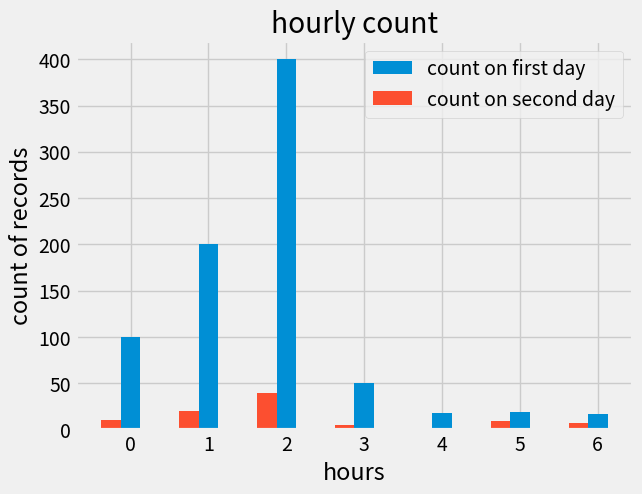

Python code for this plot:
import numpy as np
from matplotlib import pyplot as plt

hours_x=[0,1,2,3,4,5,6]
f_count_y=[100,200,400,50,18,19,17]
s_count_y=[10,20,40,5,1,9,7]
x_indexes=np.arange(len(hours_x))
width=.25

plt.style.use('fivethirtyeight')
#plt.plot(hours_x,f_count_y, label='count on first day');
#plt.plot(hours_x,s_count_y, label='count on second day');

plt.bar(x_indexes,f_count_y, width=width,label='count on first day');
plt.bar(x_indexes-width,s_count_y, width=width,label='count on second day');

plt.title("hourly count")
plt.xlabel("hours")
plt.ylabel("count of records")




plt.legend();
plt.grid(True);
plt.savefig('matplot.png')
plt.show();